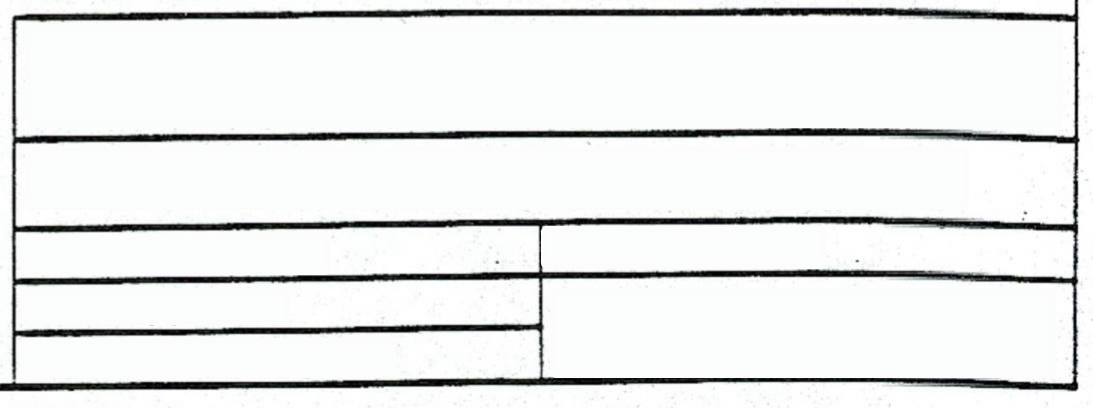

Data behind this chart, as committed beside it:
field_type, x0, y0, x1, y1
Title, 14, 140, 1075, 228
DrawingNumber, 541, 275, 1074, 386
Company, 14, 17, 1076, 140
